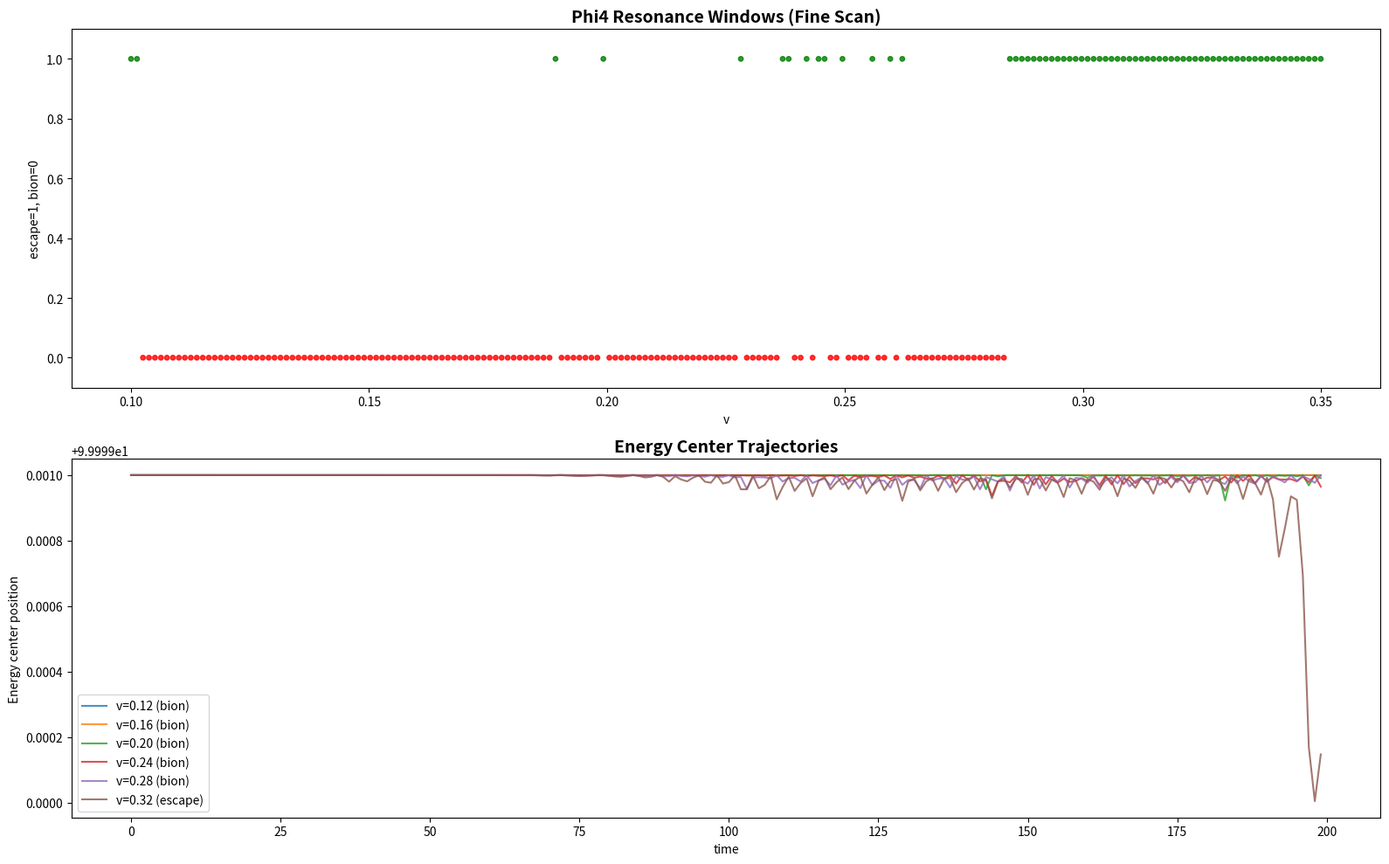

Recreate this plot in Python.
import numpy as np
import matplotlib
matplotlib.use('Agg')
import matplotlib.pyplot as plt

L = 200.0; N = 256; dx = L/N
x = np.linspace(0, L, N, endpoint=False)
k = np.fft.fftfreq(N, d=dx) * 2*np.pi
k2fac = -k**2

def uxx(u):
    return np.fft.ifft(k2fac * np.fft.fft(u)).real

def run_full(v, t_max=200.0, dt=0.2):
    s2 = np.sqrt(2.0); g = 1.0/np.sqrt(1-v**2)
    x1, x2 = 70.0, 130.0
    u = np.tanh(g*(x-x1)/s2) - np.tanh(g*(x-x2)/s2) - 1.0
    sech1 = 1.0/np.cosh(g*(x-x1)/s2)
    sech2 = 1.0/np.cosh(g*(x-x2)/s2)
    w = -g*v/s2 * sech1**2 - g*v/s2 * sech2**2
    ns = int(t_max/dt)
    ux = uxx(u)
    
    center_pos = []
    for i in range(ns):
        w += 0.5*dt*(ux - (u**3 - u))
        u += dt*w
        ux = uxx(u)
        w += 0.5*dt*(ux - (u**3 - u))
        if i % 5 == 0:
            dev = 0.25*(u**2-1)**2
            tot = np.sum(dev)*dx
            c = np.sum(x*dev)*dx/tot if tot > 1e-10 else 100.0
            center_pos.append(c)
        if not np.isfinite(u).all() or np.max(np.abs(u))>10:
            return 'diverged', center_pos
    
    dev_final = 0.25*(u**2-1)**2
    peaks = []
    for j in range(2, N-2):
        if dev_final[j] > 0.005 and dev_final[j] >= dev_final[j-1] and dev_final[j] >= dev_final[j+1]:
            peaks.append(x[j])
    
    if len(peaks) >= 2 and abs(peaks[-1] - peaks[0]) > 20:
        outcome = 'escape'
    else:
        outcome = 'bion'
    
    return outcome, center_pos

# Fine scan
print('=== Fine scan: 200 points, [0.10, 0.35] ===')
vs = np.linspace(0.10, 0.35, 200)
results = [run_full(v) for v in vs]
outcomes = [r[0] for r in results]
oo = [1 if o=='escape' else 0 for o in outcomes]
cc = ['green' if o else 'red' for o in oo]

# Find windows
windows = []
in_bion = False
window_start = 0
for i, o in enumerate(outcomes):
    if o == 'bion' and not in_bion:
        in_bion = True
        window_start = vs[i]
    elif o == 'escape' and in_bion:
        in_bion = False
        windows.append((window_start, vs[i-1]))
if in_bion:
    windows.append((window_start, vs[-1]))

print(f'Found {len(windows)} bion windows:')
for w_start, w_end in windows:
    print(f'  [{w_start:.5f}, {w_end:.5f}] width={w_end-w_start:.5f}')

fig, axes = plt.subplots(2, 1, figsize=(16, 10))
axes[0].scatter(vs, oo, c=cc, s=15, alpha=0.8)
axes[0].set_xlabel('v')
axes[0].set_ylabel('escape=1, bion=0')
axes[0].set_title('Phi4 Resonance Windows (Fine Scan)', fontsize=14, fontweight='bold')
axes[0].set_ylim(-0.1, 1.1)

# Plot trajectories for selected velocities
traj_vs = [0.12, 0.16, 0.20, 0.24, 0.28, 0.32]
for v in traj_vs:
    out, cp = run_full(v)
    t = np.arange(len(cp)) * 0.2 * 5
    axes[1].plot(t, cp, label=f'v={v:.2f} ({out})', alpha=0.8)
axes[1].set_xlabel('time')
axes[1].set_ylabel('Energy center position')
axes[1].set_title('Energy Center Trajectories', fontsize=14, fontweight='bold')
axes[1].legend()

plt.tight_layout()
plt.savefig('phi4_windows_fine.png', dpi=150)
plt.close()
print('Saved phi4_windows_fine.png')
